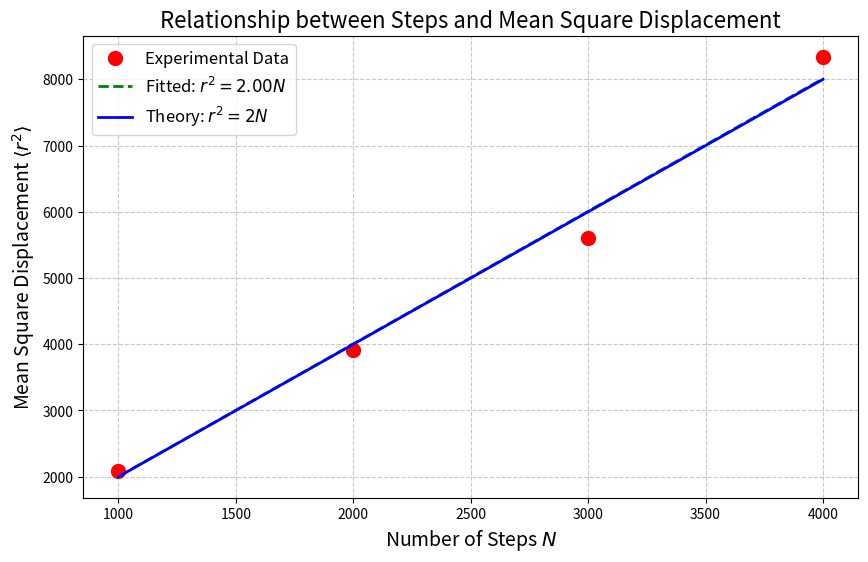

The script that saved this image:
import numpy as np
import matplotlib.pyplot as plt

def random_walk_finals(num_steps=1000, num_walks=1000):
    """生成多个二维随机游走的终点位置
    
    通过模拟多次随机游走，每次在x和y方向上随机选择±1移动，
    计算所有随机游走的终点坐标。

    参数:
        num_steps (int, optional): 每次随机游走的步数. 默认值为1000
        num_walks (int, optional): 随机游走的次数. 默认值为1000
        
    返回:
        tuple: 包含两个numpy数组的元组 (x_finals, y_finals)
            - x_finals: 所有随机游走终点的x坐标数组
            - y_finals: 所有随机游走终点的y坐标数组
    """
    x_finals = np.zeros(num_walks)
    y_finals = np.zeros(num_walks)
    for i in range(num_walks):
        x_finals[i] = np.sum(np.random.choice([-1,1],num_steps))
        y_finals[i] = np.sum(np.random.choice([-1,1],num_steps))
    return (x_finals,y_finals)


def calculate_mean_square_displacement():
    """计算不同步数下的均方位移
    
    对于预设的步数序列[1000, 2000, 3000, 4000]，分别进行多次随机游走模拟，
    计算每种步数下的均方位移。每次模拟默认进行1000次随机游走取平均。
    
    返回:
        tuple: 包含两个numpy数组的元组 (steps, msd)
            - steps: 步数数组 [1000, 2000, 3000, 4000]
            - msd: 对应的均方位移数组
    """
    steps = np.array([1000, 2000, 3000, 4000])
    msd = []
    
    for i in steps:
        x_finals, y_finals = random_walk_finals(num_steps=i)  # Fixed function name
        ds = x_finals**2 + y_finals**2
        msd.append(np.mean(ds))
    
    return steps, np.array(msd)

def analyze_step_dependence():
    """分析均方位移与步数的关系，并进行最小二乘拟合
    
    返回:
        tuple: (steps, msd, k)
            - steps: 步数数组
            - msd: 对应的均方位移数组
            - k: 拟合得到的比例系数
    """
    # 获取步数和均方位移数据
    steps, msd = calculate_mean_square_displacement()
    msd = np.array(msd)
    
    # 最小二乘拟合（强制过原点）
    # 理论上 msd = k * steps，k应该接近2
    k = np.sum(steps * msd) / np.sum(steps**2)
    
    return steps, msd, k

if __name__ == "__main__":
    # 获取数据和拟合结果
    steps, msd, k = analyze_step_dependence()
    
    # 创建图形
    plt.figure(figsize=(10, 6))
    
    # 绘制关系图和拟合曲线
    plt.plot(steps, msd, 'ro', ms=10, label='Experimental Data')
    plt.plot(steps, k*steps, 'g--', label=f'Fitted: $r^2={k:.2f}N$', lw=2)
    plt.plot(steps, 2*steps, 'b-', label='Theory: $r^2=2N$', lw=2)
    
    # 设置图形属性
    plt.xlabel('Number of Steps $N$', fontsize=14)
    plt.ylabel('Mean Square Displacement $\\langle r^2 \\rangle$', fontsize=14)
    plt.title('Relationship between Steps and Mean Square Displacement', fontsize=16)
    plt.grid(True, linestyle='--', alpha=0.7)
    plt.legend(fontsize=12, loc='best')
    
    # 打印数据分析结果
    print("步数和对应的均方位移：")
    for n, m in zip(steps, msd):
        print(f"步数: {n:5d}, 均方位移: {m:.2f}")
    
    print(f"\n拟合结果：r² = {k:.4f}N")
    print(f"与理论值k=2的相对误差: {abs(k-2)/2*100:.2f}%")
    
    plt.show()